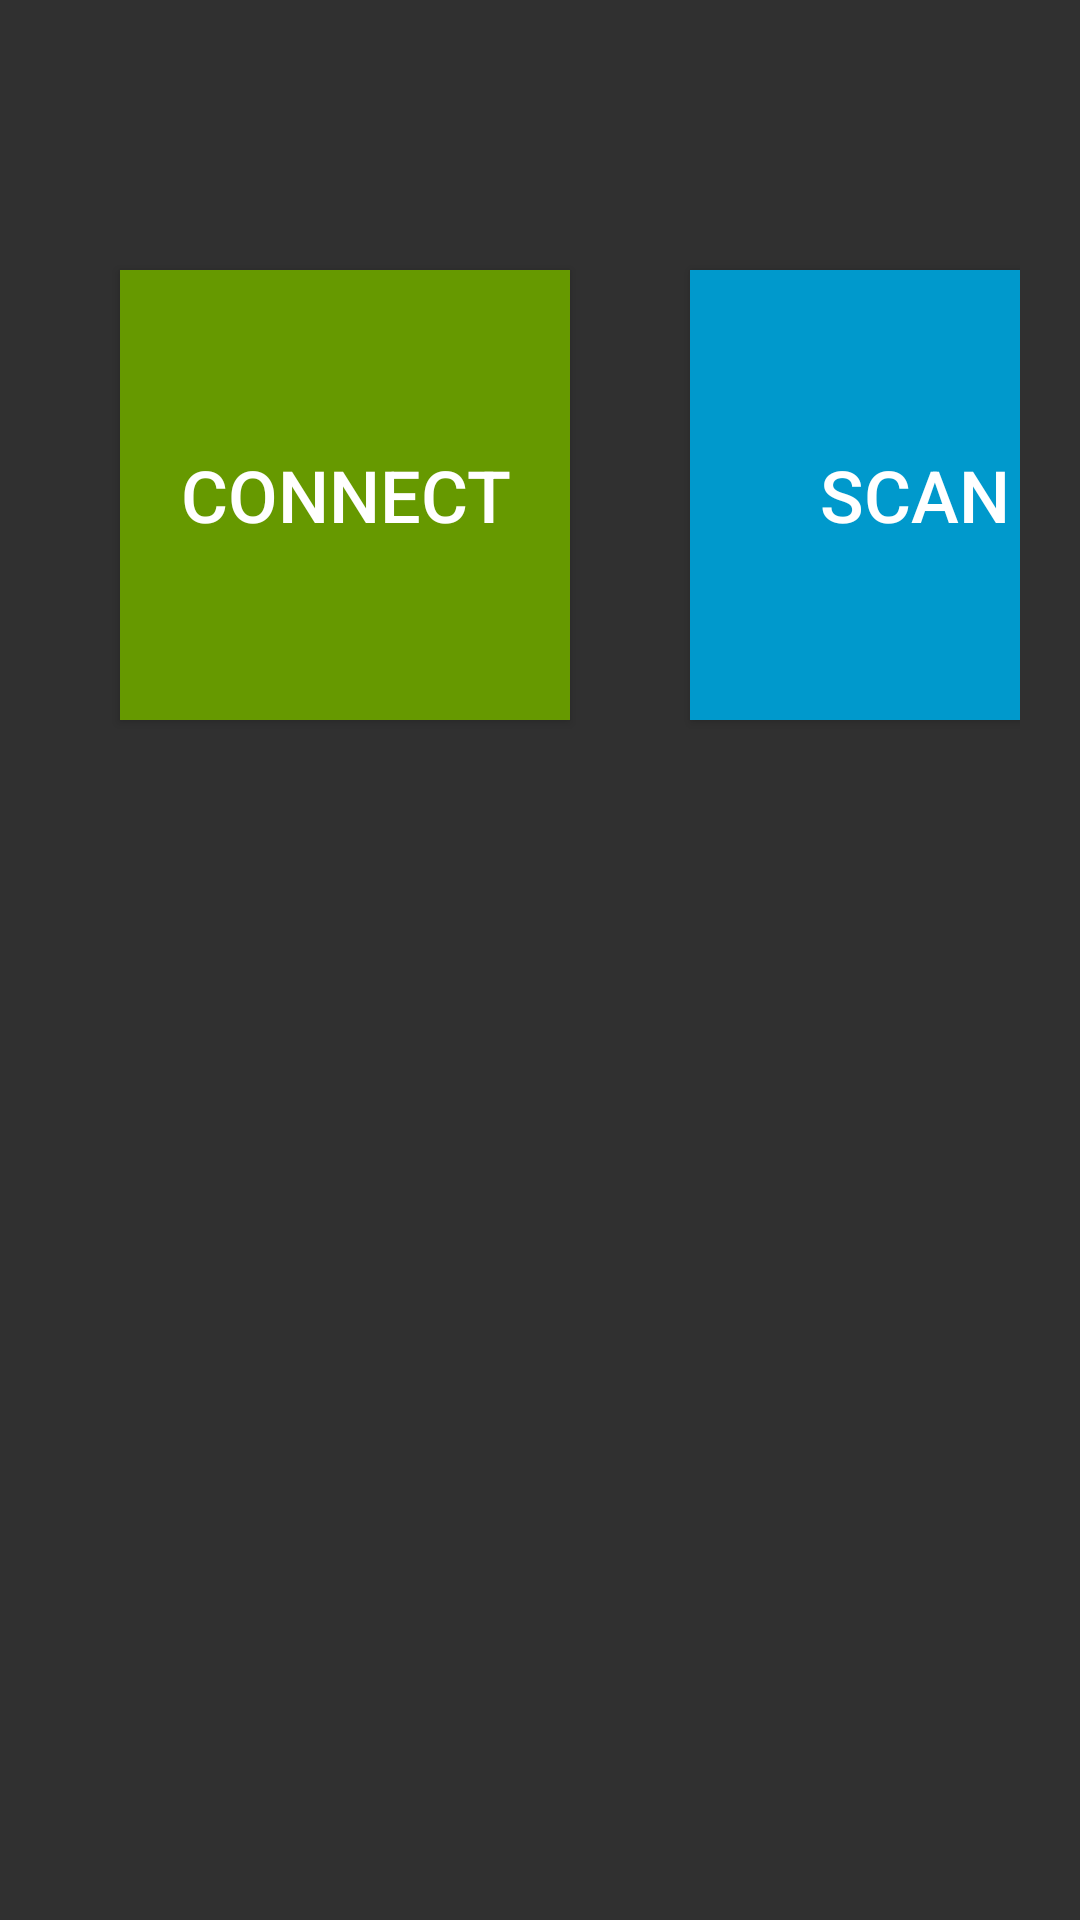

Reconstruct the res/layout file that produces this screen, plus the resources it refers to.
<!-- AndroidManifest.xml: application theme AppTheme -->
<!-- res/layout/activity_main.xml -->
<?xml version="1.0" encoding="utf-8"?>
<LinearLayout xmlns:android="http://schemas.android.com/apk/res/android"
    xmlns:tools="http://schemas.android.com/tools"
    android:id="@+id/activity_main"
    android:layout_width="match_parent"
    android:layout_height="match_parent"
    android:paddingBottom="@dimen/activity_vertical_margin"
    android:paddingLeft="@dimen/activity_horizontal_margin"
    android:paddingRight="@dimen/activity_horizontal_margin"
    android:paddingTop="@dimen/activity_vertical_margin"
    tools:context=".MainActivity">

    <LinearLayout
        android:layout_width="wrap_content"
        android:layout_height="wrap_content"
        android:orientation="horizontal">

        <Button
            android:id="@+id/connect_button"
            android:layout_width="150dp"
            android:layout_height="150dp"
            android:layout_margin="20dp"
            android:text="Connect"
            android:textSize="24dp"
            android:background="@android:color/holo_green_dark" />

        <Button
            android:id="@+id/scan_button"
            android:layout_width="150dp"
            android:layout_height="150dp"
            android:layout_margin="20dp"
            android:text="Scan"
            android:textSize="24dp"
            android:background="@android:color/holo_blue_dark"/>

    </LinearLayout>
</LinearLayout>
<!-- resources referenced by this layout -->
<resources>
  <dimen name="activity_horizontal_margin">20dp</dimen>
  <dimen name="activity_vertical_margin">70dp</dimen>
  <style name="AppTheme" parent="Theme.AppCompat.NoActionBar">
          <item name="android:windowNoTitle">true</item>
          
  
   
  
          
          <item name="colorPrimary">@color/primary</item>
          <item name="colorPrimaryDark">@color/black</item>
  
          <item name="colorAccent">@android:color/darker_gray</item>
  
      </style>
  <color name="primary">#2c2c2c</color>
  <color name="black">#000000</color>
</resources>
